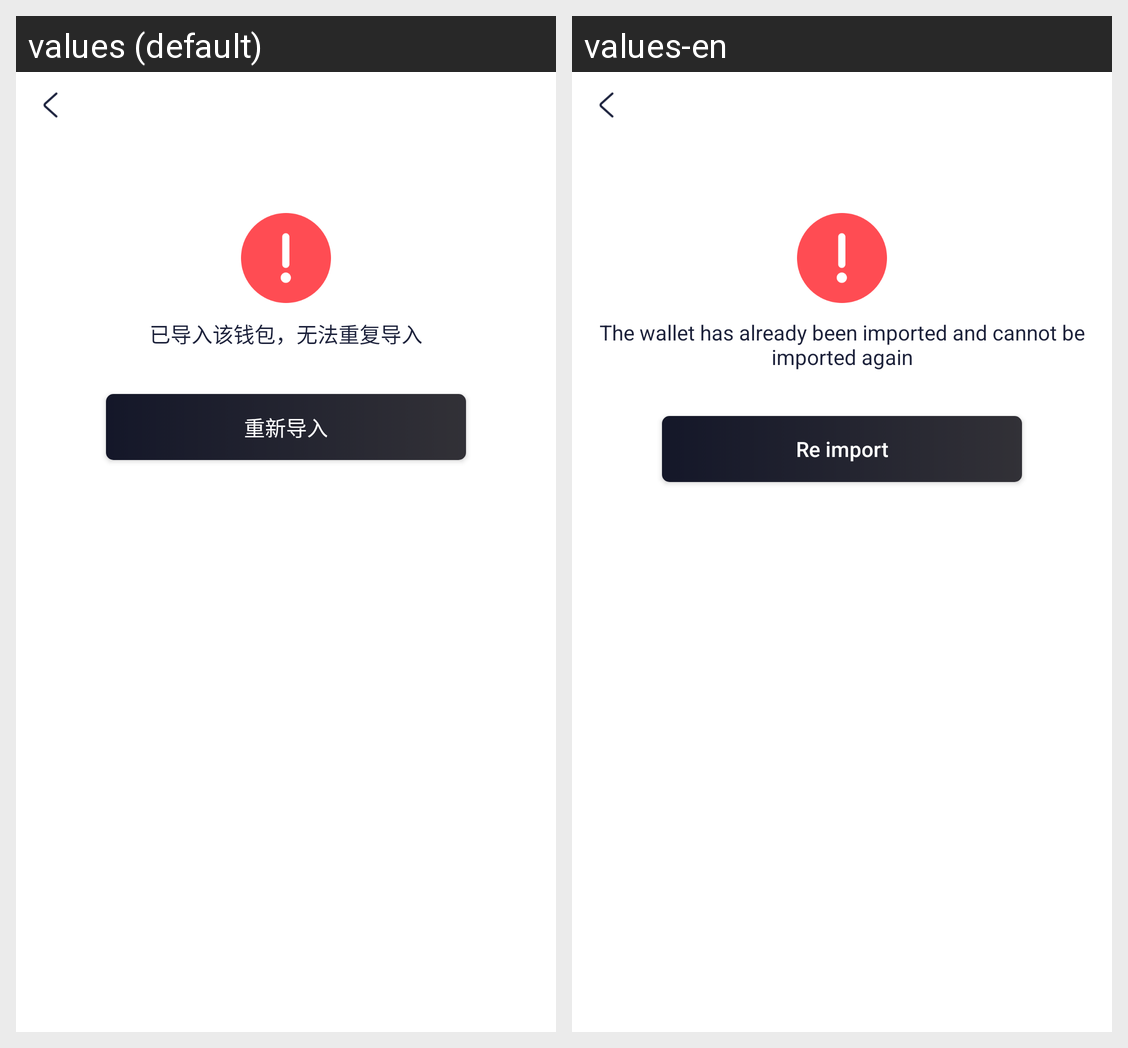

Here is an Android app screen in its default locale and in the app's own translations. Write out the translated-string differences for the strings that appear on this screen.
Android screen res/layout/activity_repeat_import.xml rendered under 2 locales, left to right: values (default), values-en. Device: Nexus 5 (rendered at 1080×1920; each locale shown at half size, 540×960, under a caption strip naming it); theme LaunchTheme.
Strings drawn on this screen, with the default value and each locale's value (text and hints the layout hard-codes, and strings that could not be matched under every locale, appear in the picture but are not listed):

repeat_import_prompt
  values: 已导入该钱包，无法重复导入
  values-en: The wallet has already been imported and cannot be imported again

re_import
  values: 重新导入
  values-en: Re import
